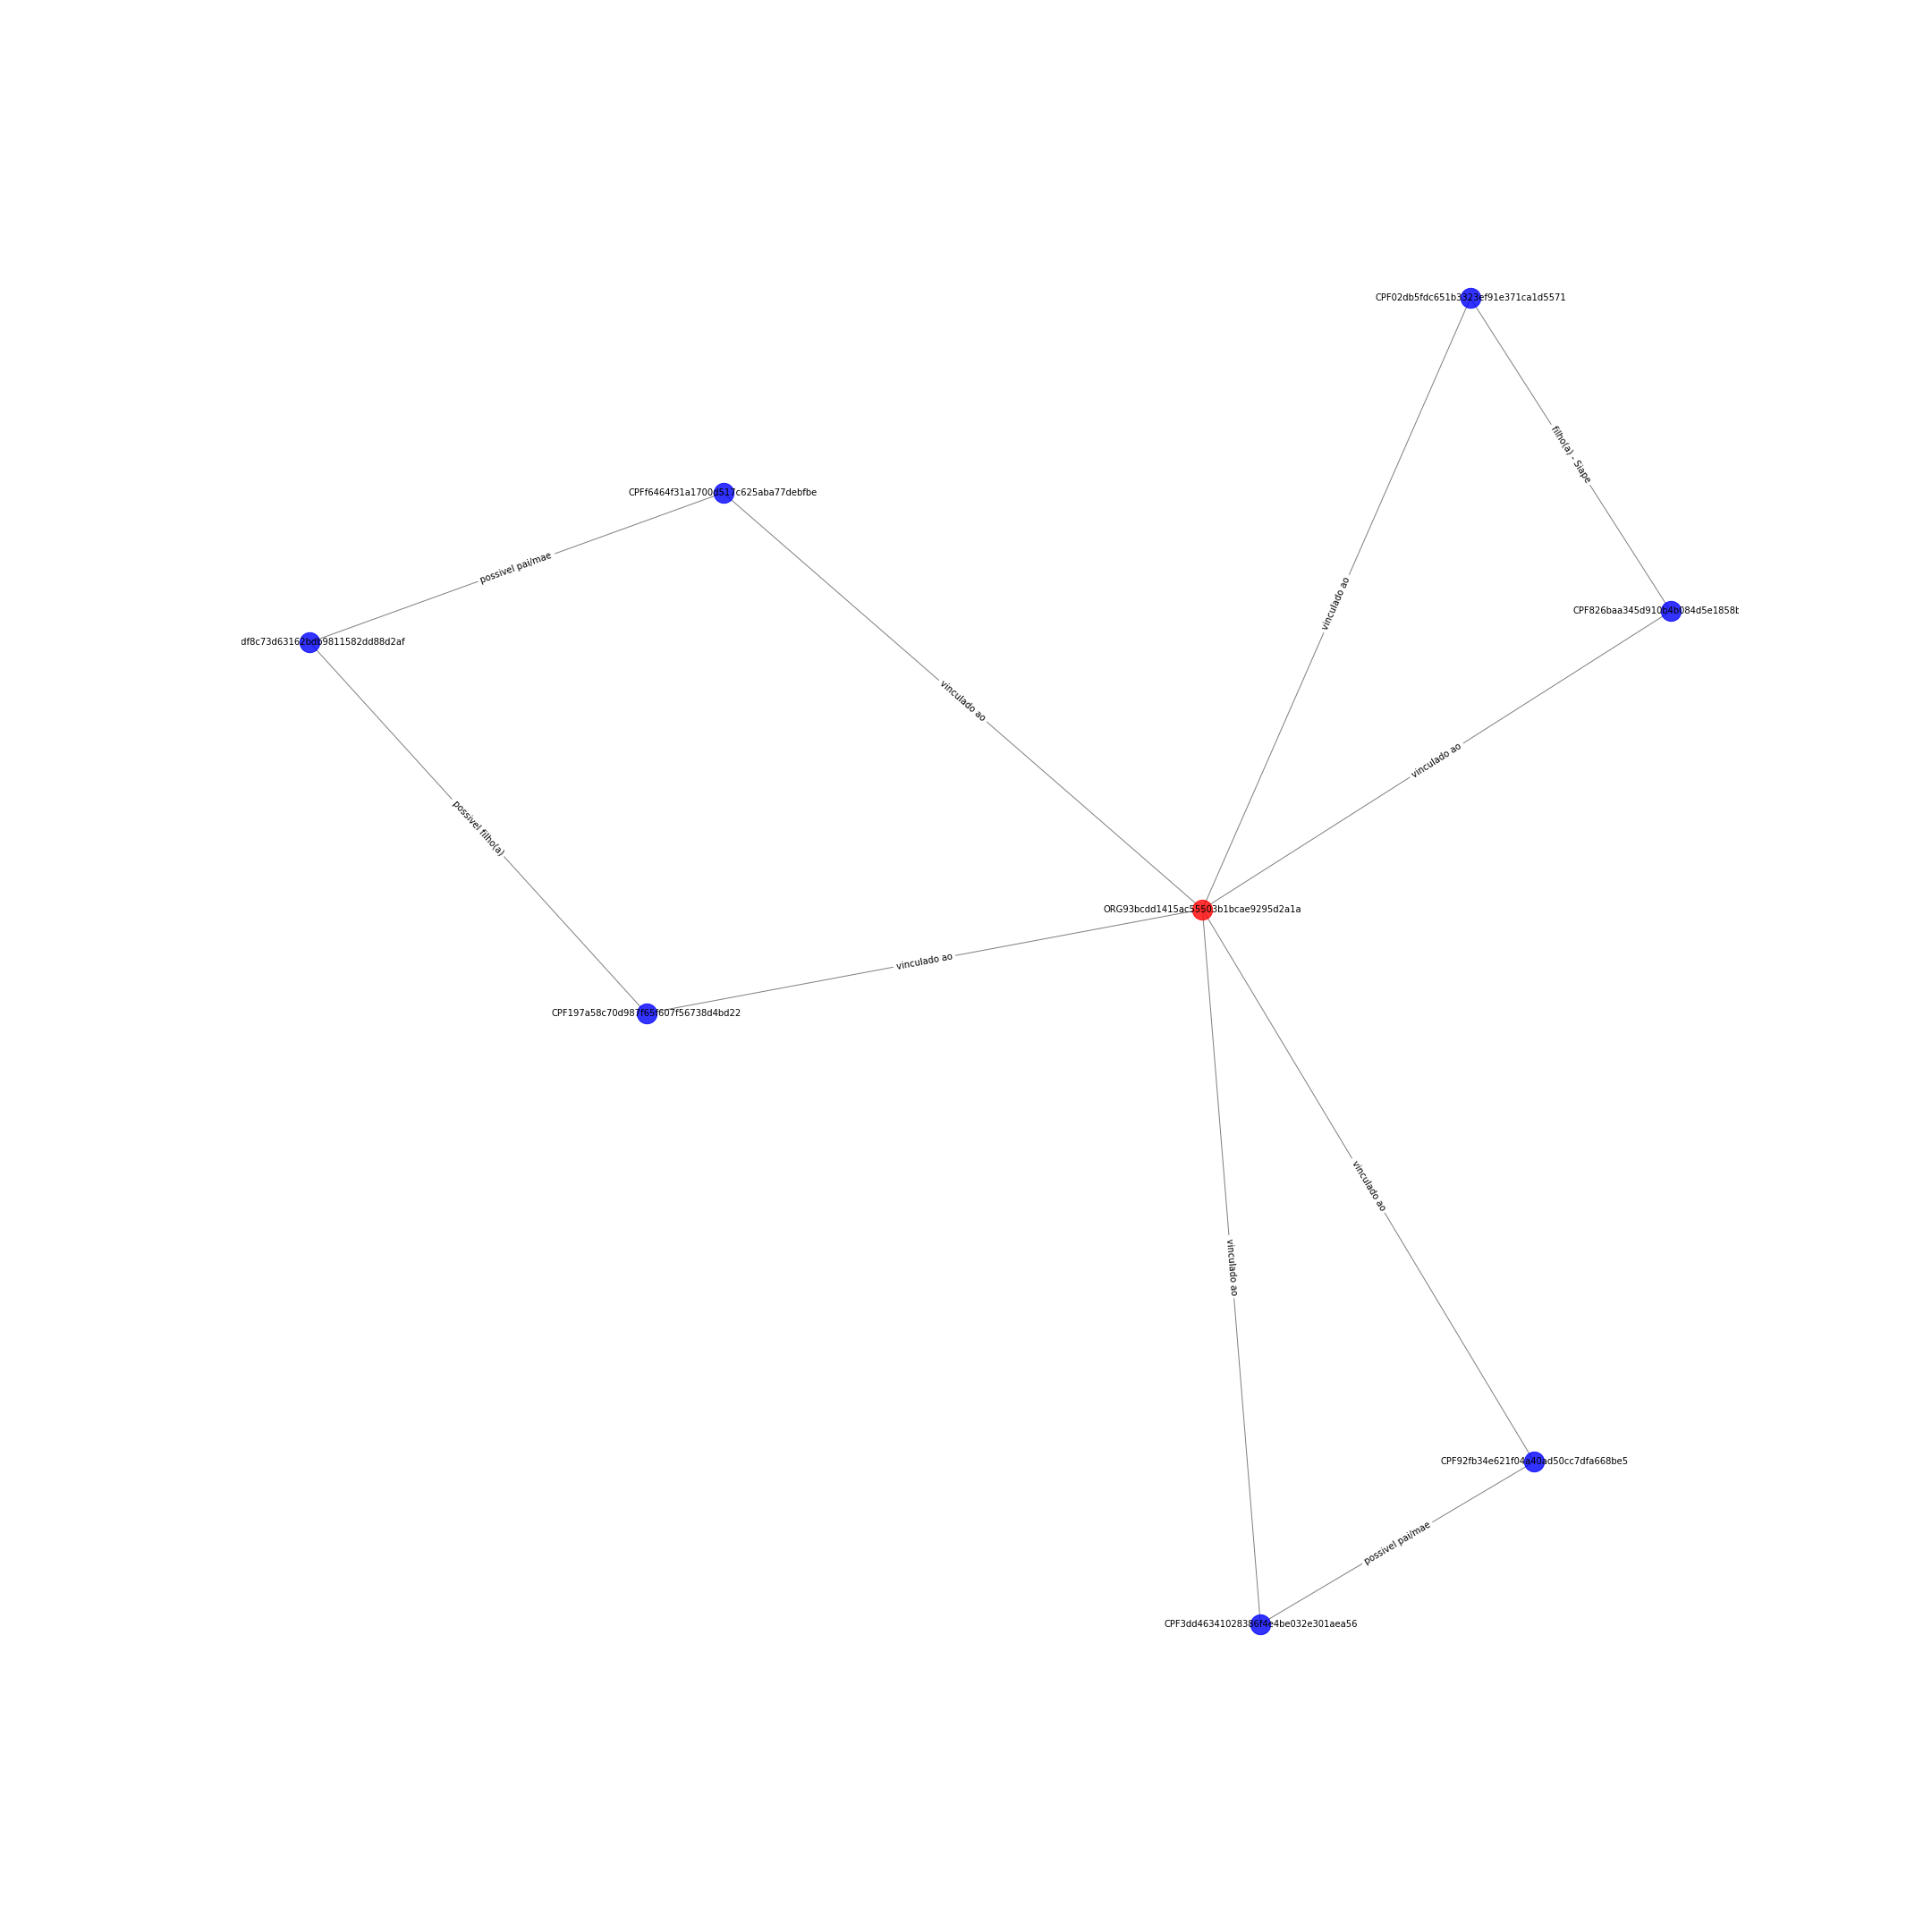

The table this chart was drawn from, first rows:
CPF5adf8c73d63162bdb9811582dd88d2af; CPF197a58c70d987f65f607f56738d4bd22; {'etiqueta': 'possivel filho(a)'}
CPF5adf8c73d63162bdb9811582dd88d2af; CPFf6464f31a1700d517c625aba77debfbe; {'etiqueta': 'possivel pai/mae'}
CPF3dd46341028386f4e4be032e301aea56; ORG93bcdd1415ac55503b1bcae9295d2a1a; {'etiqueta': 'vinculado ao'}
CPF3dd46341028386f4e4be032e301aea56; CPF92fb34e621f04a40ad50cc7dfa668be5; {'etiqueta': 'possivel pai/mae'}
CPFf6464f31a1700d517c625aba77debfbe; ORG93bcdd1415ac55503b1bcae9295d2a1a; {'etiqueta': 'vinculado ao'}
CPF826baa345d910b4b084d5e1858becbc8; ORG93bcdd1415ac55503b1bcae9295d2a1a; {'etiqueta': 'vinculado ao'}
CPF826baa345d910b4b084d5e1858becbc8; CPF02db5fdc651b3323ef91e371ca1d5571; {'etiqueta': 'filho(a) - Siape'}
CPF197a58c70d987f65f607f56738d4bd22; ORG93bcdd1415ac55503b1bcae9295d2a1a; {'etiqueta': 'vinculado ao'}
ORG93bcdd1415ac55503b1bcae9295d2a1a; CPF92fb34e621f04a40ad50cc7dfa668be5; {'etiqueta': 'vinculado ao'}
ORG93bcdd1415ac55503b1bcae9295d2a1a; CPF02db5fdc651b3323ef91e371ca1d5571; {'etiqueta': 'vinculado ao'}
